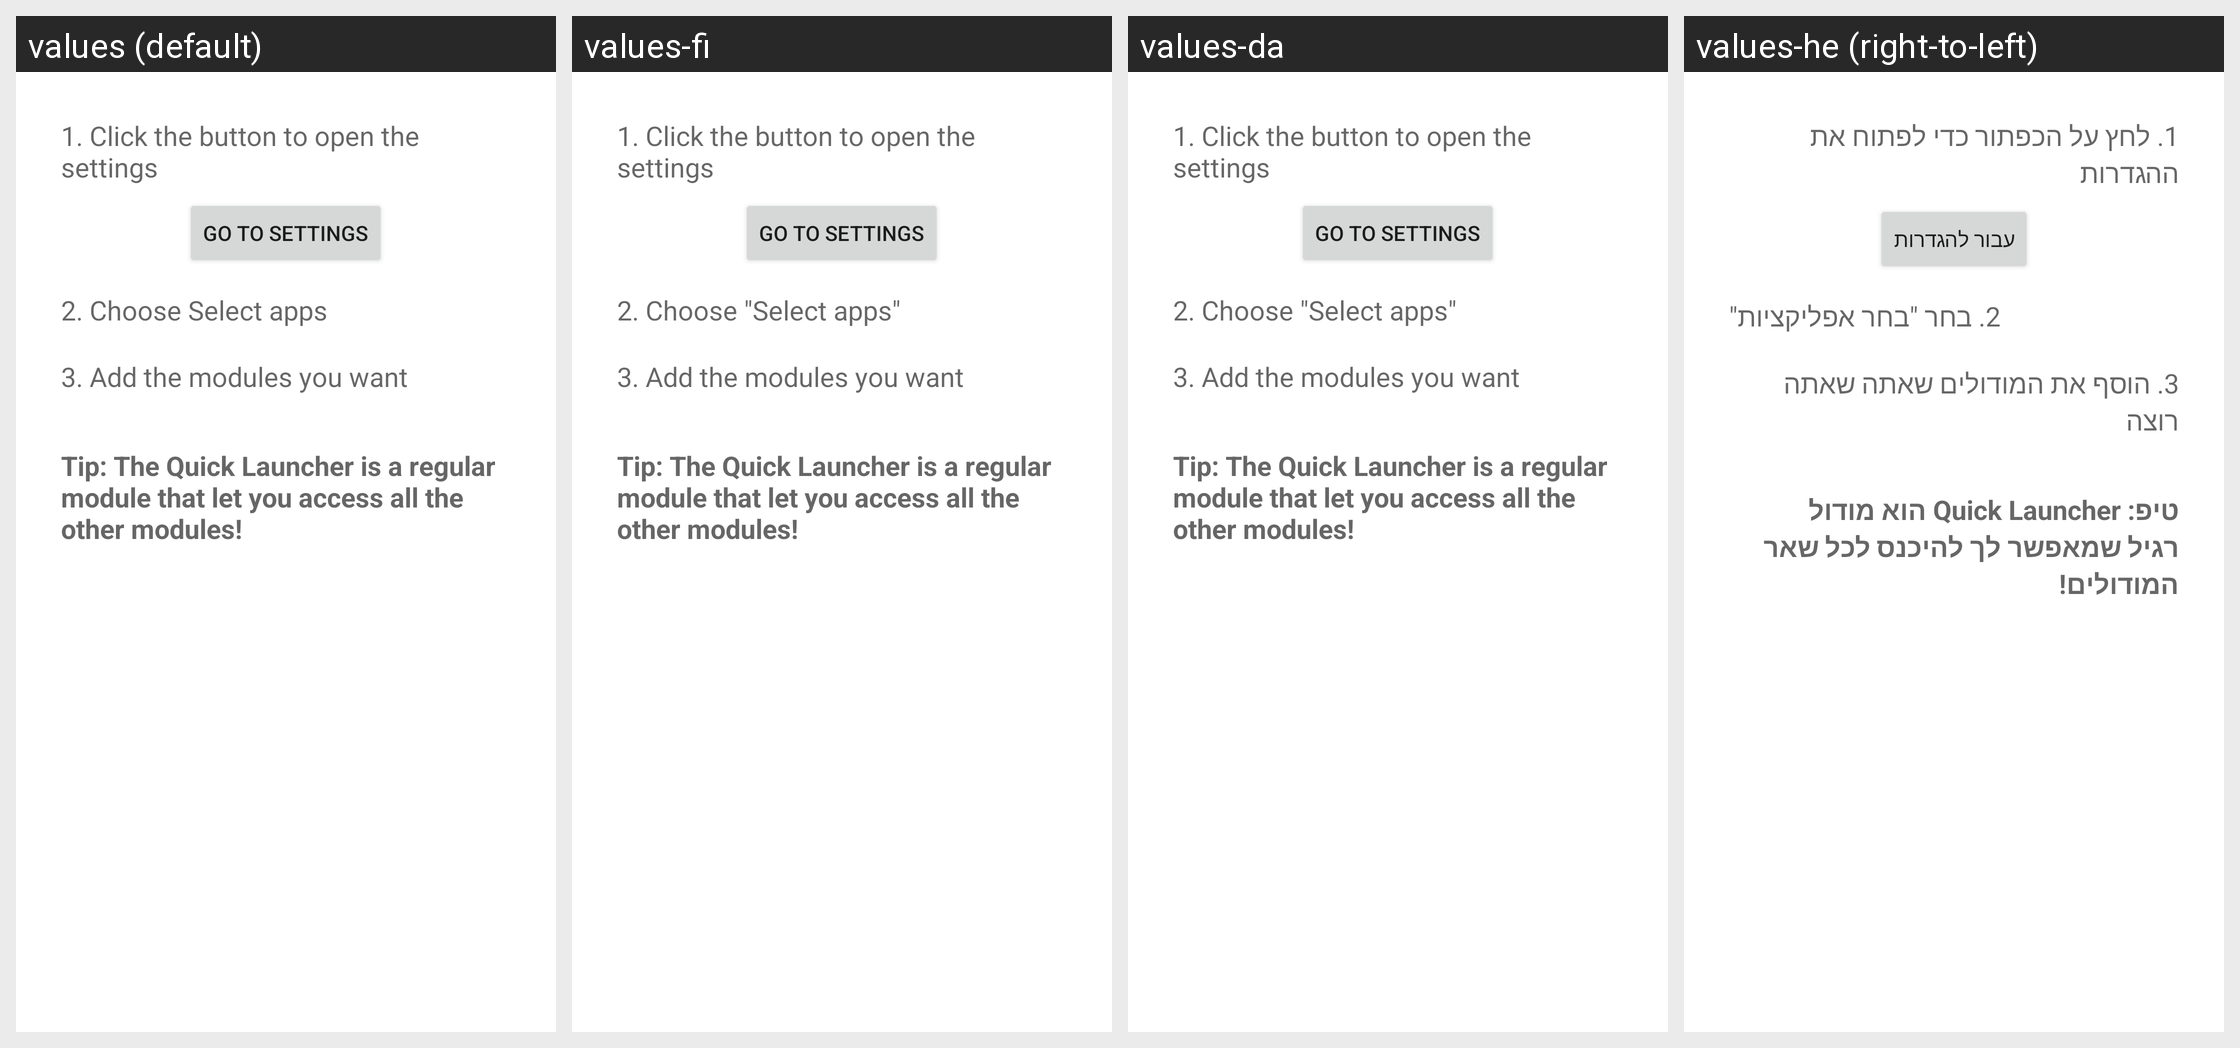

The Android screen above is rendered under several locales of the same app. Produce the string resources it draws, with the default and per-locale values.
Android screen res/layout/desktop_howto_fragment.xml rendered under 4 locales, left to right: values (default), values-fi, values-da, values-he (right-to-left). Device: Nexus 5 (rendered at 1080×1920; each locale shown at half size, 540×960, under a caption strip naming it); theme Theme.MaterialComponents.DayNight.NoActionBar.
Other locales in the repository, not shown: values-ar, values-ca, values-de, values-es, values-fr, values-hu, values-it, values-iw, values-ko, values-nl, values-pl, values-pt, values-ro, values-ru, values-sl, values-tr.
Strings drawn on this screen, with the default value and each locale's value (text and hints the layout hard-codes, and strings that could not be matched under every locale, appear in the picture but are not listed):

how_to_add_step_1
  values: 1. Click the button to open the settings
  values-fi: 1. Click the button to open the settings
  values-da: 1. Click the button to open the settings
  values-he: 1. לחץ על הכפתור כדי לפתוח את ההגדרות

go_to_settings
  values: Go to settings
  values-fi: Go to settings
  values-da: Go to settings
  values-he: עבור להגדרות

how_to_add_step_2
  values: 2. Choose Select apps
  values-fi: 2. Choose "Select apps"
  values-da: 2. Choose "Select apps"
  values-he: 2. בחר "בחר אפליקציות"

how_to_add_step_3
  values: 3. Add the modules you want
  values-fi: 3. Add the modules you want
  values-da: 3. Add the modules you want
  values-he: 3. הוסף את המודולים שאתה שאתה רוצה

how_to_add_tip
  values: Tip: The Quick Launcher is a regular module that let you access all the other modules!
  values-fi: Tip: The Quick Launcher is a regular module that let you access all the other modules!
  values-da: Tip: The Quick Launcher is a regular module that let you access all the other modules!
  values-he: טיפ: Quick Launcher הוא מודול רגיל שמאפשר לך להיכנס לכל שאר המודולים!
